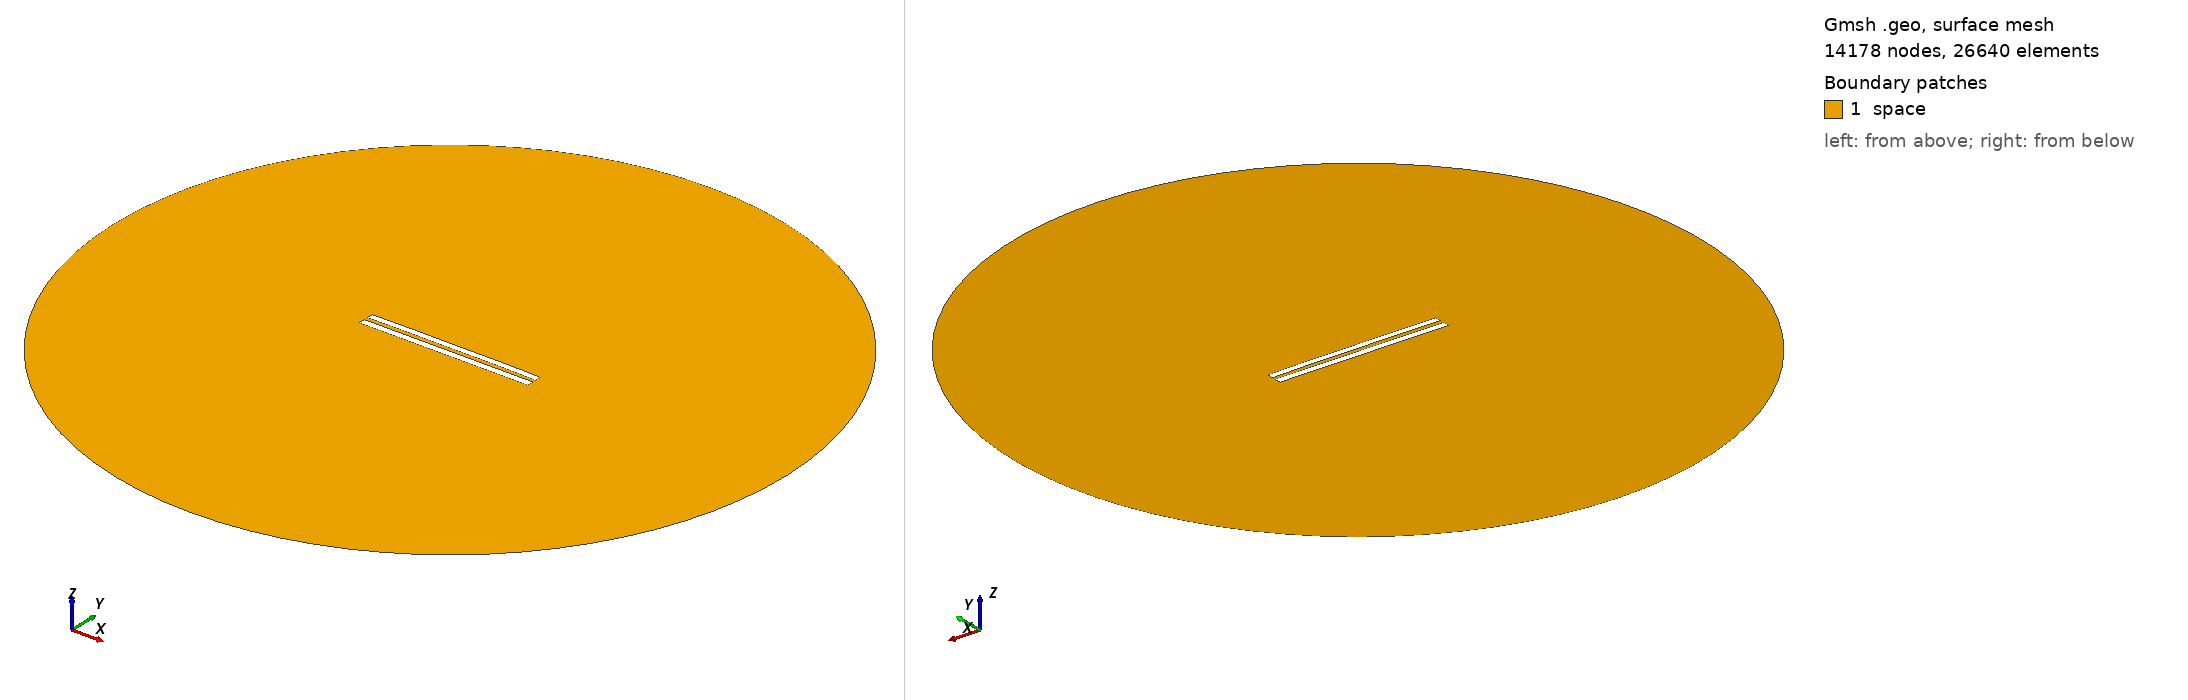

Gmsh geometry script, surface-meshed: 14178 nodes, 26640 surface elements. Boundary patches (legend numbers): 1 space. Left view from above one corner, right view from below the opposite corner. Legend entries are the model's physical surfaces. The drawing asked Gmsh for element sizes between 1% and 20% of the model's largest extent; the script's own settings can give other sizes.

=== 5989.geo (drawn) ===
//---------------------------------------
// Geometry kernel
//---------------------------------------

SetFactory("OpenCASCADE");



//---------------------------------------
// Parameters of the geometry
//---------------------------------------

// Overetch of the upper plate
overetch = 0.125;

// Distance between the plates
distance = 2.5;

// Discretization over the x axis (for the deformation)
nx = 50; 

// Length of the plate
L = 100 - overetch; 

// Number of modes
n = 4; 

// 1st mode coefficient
coeff(1) = 0.0;
beta(1) = 0.596864 * 3.1415926535 / L;

// 2nd mode coefficient
coeff(2) = 0.15;
beta(2) = 1.49418 * 3.1415926535 / L;

// 3rd mode coefficient
coeff(3) = 0.0;
beta(3) = 2.50025 * 3.1415926535 / L;

// 4th mode coefficient
coeff(4) = 0.07499999999999998;
beta(4) = 3.49999 * 3.1415926535 / L;



//---------------------------------------
// Upper plate (deformed rectangle)
//---------------------------------------

// Coordiantes of the upper plate
xmin = -50;
xmax = 50 - overetch;

// Height of the upper plate
yheight = 4 - 2 * overetch;

// Indexes of the points
UpperID[] = {};
LowerID[] = {};
LeftID[] = {};
RightID[] = {};

// Point index
p = 1;

// Horizontal edges
For i In {1:nx}
    x = xmin + (i-1)*(xmax - xmin)/(nx-1);

    y_bottom = distance / 2 + overetch;
    For j In {1:n}
        C = (Cosh(beta(j)*L) + Cos(beta(j)*L)) / (Sinh(beta(j)*L) + Sin(beta(j)*L));
        y_bottom  = y_bottom + coeff(j) * (Cosh(beta(j)*(x+50)) - Cos(beta(j)*(x+50)) - C * (Sinh(beta(j)*(x+50)) - Sin(beta(j)*(x+50))));
    EndFor

    y_top = y_bottom + yheight;

    Point(p) = {x, y_top, 0, 1.0};
    UpperID[i] = p;
    p = p + 1;

    Point(p) = {x, y_bottom, 0, 1.0};
    LowerID[i] = p;
    p = p + 1;
EndFor

// Create point lists
UpperPts[] = {}; LowerPts[] = {};
For i In {1:nx}
  UpperPts[] += {UpperID[i]};
  LowerPts[] += {LowerID[i]};
EndFor

// Build splines
Spline(1) = {UpperPts[]};
Spline(2) = {LowerPts[]};
Line(3) = {LowerPts[nx-1], UpperPts[nx-1]};
Line(4) = {LowerPts[0], UpperPts[0]};

// Build the plane surface
Curve Loop(1) = {2, 3, -1, -4};
Plane Surface(1) = {1};



//---------------------------------------
// Lower plate (rectangle)
//---------------------------------------

// Vertices
Point(1001) = {-50, -1, 0, 1.0};
Point(1002) = { 50, -1, 0, 1.0};
Point(1003) = { 50,  -5, 0, 1.0};
Point(1004) = {-50,  -5, 0, 1.0};

// Edges
Line(5) = {1001, 1002};
Line(6) = {1002, 1003};
Line(7) = {1003, 1004};
Line(8) = {1004, 1001};

// Plane surface
Line Loop(2) = {5, 6, 7, 8};
Plane Surface(2) = {2}; 



//---------------------------------------
// Outer (fictious) boundary
//---------------------------------------

// Points
Point(1005) = {0, 0, 0};       // Center
Point(1006) = {200, 0, 0};     // Start point
Point(1007) = {0, 200, 0};     // 90 degrees
Point(1008) = {-200, 0, 0};    // 180 degrees
Point(1009) = {0, -200, 0};    // 270 degrees

// Circle arcs (each needs start, center, end)
Circle(9) = {1006, 1005, 1007};
Circle(10) = {1007, 1005, 1008};
Circle(11) = {1008, 1005, 1009};
Circle(12) = {1009, 1005, 1006};

// Plane surface for the entire domain
Curve Loop(3) = {9, 10, 11, 12};
Surface(3) = {3};

// Subtract the plates from the whole domain to obtain the actual domain where we want to solve the equations
BooleanDifference{ Surface{3}; Delete; }{ Surface{1}; Surface{2}; Delete; }




//---------------------------------------
// Transfinite Lines/Curves
//---------------------------------------

// Set the number of points on the boundaries
r = 7;

// Plates
Transfinite Curve {1, 2} = 50*r Using Progression 1;
Transfinite Curve {3, 4} = 2*r Using Progression 1;
Transfinite Line {5, 7} = 50*r Using Progression 1;
Transfinite Line {6, 8} = 2*r Using Progression 1;

// Outer boundary
Transfinite Line {9, 10, 11, 12} = 20 Using Progression 1;



//---------------------------------------
// Physical groups
//---------------------------------------                

// Physical curves (boundaries)
Physical Line("force_segment", 10) = {2};
Physical Line("upper_plate", 11) = {1, 3, 4};
Physical Line("lower_plate", 12) = {5, 6, 7, 8};
Physical Line("boundary", 20) = {9, 10, 11, 12};

// Physical Surfaces
Physical Surface("space", 30) = {3};



//---------------------------------------
// 6. Generate the Mesh
//---------------------------------------

// 2D mesh generation
Mesh 2;
